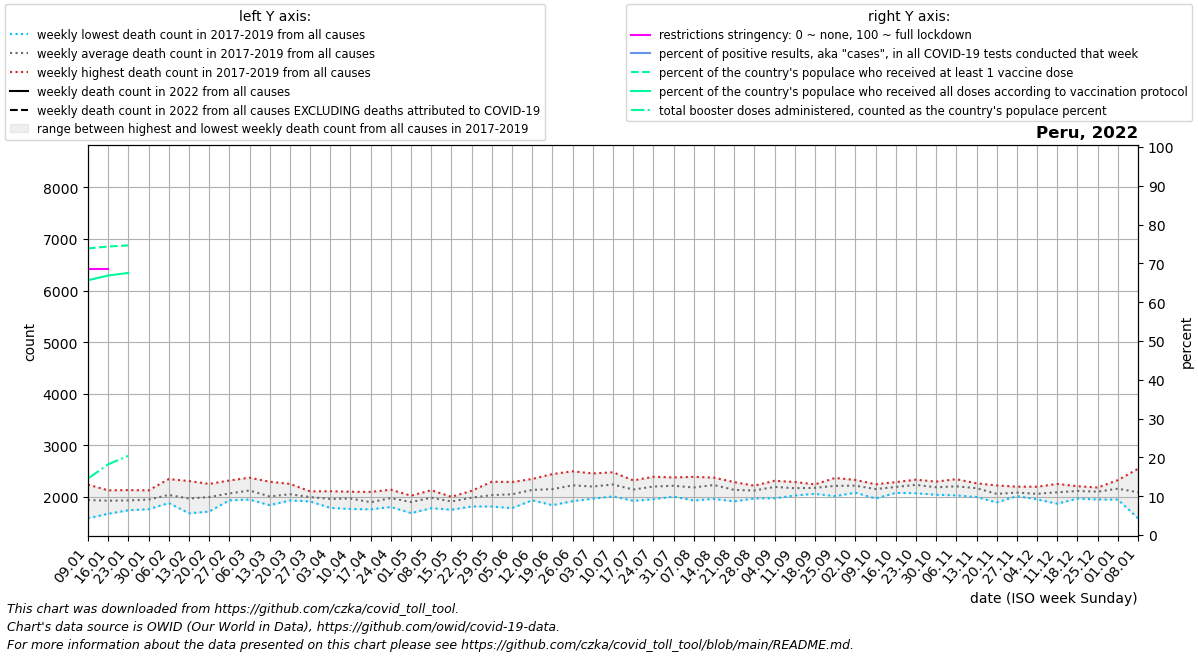

Values plotted in this chart, from the file beside it:
date, location, time_unit, time, deaths_2010_all_ages, deaths_2011_all_ages, deaths_2012_all_ages, deaths_2013_all_ages, deaths_2014_all_ages, deaths_2015_all_ages, deaths_2016_all_ages, deaths_2017_all_ages, deaths_2018_all_ages, deaths_2019_all_ages, deaths_2020_all_ages, deaths_2021_all_ages, deaths_2022_all_ages, new_deaths, new_cases_smoothed, new_tests_smoothed, positive_test_percent, stringency_index, people_vaccinated, people_fully_vaccinated
2022-01-09, Peru, weekly, 1, , , , , , , , 1586, 1987, 2238, 2545, 3986, 3347, 285.0, 42081, 0.0, , 68.52, 24638483, 21901421
2022-01-16, Peru, weekly, 2, , , , , , , , 1672, 1980, 2126, 2613, 4638, , 397.0, 150934, 0.0, , 68.52, 24799637, 22306825
2022-01-23, Peru, weekly, 3, , , , , , , , 1740, 1922, 2132, 2508, 5707, , 859.0, 298111, 0.0, , , 24897988, 22529378
2022-01-30, Peru, weekly, 4, , , , , , , , 1760, 1953, 2126, 2574, 6710, , 81.0, 49205, 0.0, , , , 
2022-02-06, Peru, weekly, 5, , , , , , , , 1881, 1888, 2345, 2443, 7025, , , , , , , , 
2022-02-13, Peru, weekly, 6, , , , , , , , 1682, 1914, 2307, 2561, 7696, , , , , , , , 
2022-02-20, Peru, weekly, 7, , , , , , , , 1715, 2024, 2251, 2593, 7723, , , , , , , , 
2022-02-27, Peru, weekly, 8, , , , , , , , 1933, 1948, 2317, 2601, 7396, , , , , , , , 
2022-03-06, Peru, weekly, 9, , , , , , , , 2052, 1947, 2372, 2654, 7504, , , , , , , , 
2022-03-13, Peru, weekly, 10, , , , , , , , 1839, 1893, 2293, 2604, 7391, , , , , , , , 
2022-03-20, Peru, weekly, 11, , , , , , , , 1931, 1972, 2252, 2659, 7434, , , , , , , , 
2022-03-27, Peru, weekly, 12, , , , , , , , 1911, 1970, 2107, 2412, 7580, , , , , , , , 
2022-04-03, Peru, weekly, 13, , , , , , , , 1786, 1984, 2110, 2364, 7907, , , , , , , , 
2022-04-10, Peru, weekly, 14, , , , , , , , 1765, 2100, 2039, 2580, 8476, , , , , , , , 
2022-04-17, Peru, weekly, 15, , , , , , , , 1758, 1835, 2096, 2720, 8435, , , , , , , , 
2022-04-24, Peru, weekly, 16, , , , , , , , 1804, 1985, 2139, 3308, 8252, , , , , , , , 
2022-05-01, Peru, weekly, 17, , , , , , , , 1685, 1991, 2023, 4163, 7699, , , , , , , , 
2022-05-08, Peru, weekly, 18, , , , , , , , 1780, 2129, 2042, 5117, 7175, , , , , , , , 
2022-05-15, Peru, weekly, 19, , , , , , , , 1751, 2001, 1981, 5864, 6537, , , , , , , , 
2022-05-22, Peru, weekly, 20, , , , , , , , 1813, 2118, 2021, 6442, 6059, , , , , , , , 
2022-05-29, Peru, weekly, 21, , , , , , , , 1813, 2294, 1995, 6809, 5631, , , , , , , , 
2022-06-05, Peru, weekly, 22, , , , , , , , 1782, 2288, 2080, 6969, 5291, , , , , , , , 
2022-06-12, Peru, weekly, 23, , , , , , , , 1934, 2347, 2124, 7079, 4724, , , , , , , , 
2022-06-19, Peru, weekly, 24, , , , , , , , 1839, 2442, 2169, 7120, 4335, , , , , , , , 
2022-06-26, Peru, weekly, 25, , , , , , , , 1917, 2496, 2257, 6954, 4024, , , , , , , , 
2022-07-03, Peru, weekly, 26, , , , , , , , 1965, 2454, 2182, 6492, 3818, , , , , , , , 
2022-07-10, Peru, weekly, 27, , , , , , , , 2009, 2477, 2234, 6558, 3604, , , , , , , , 
2022-07-17, Peru, weekly, 28, , , , , , , , 1923, 2320, 2182, 6835, 3334, , , , , , , , 
2022-07-24, Peru, weekly, 29, , , , , , , , 1955, 2389, 2255, 7117, 3255, , , , , , , , 
2022-07-31, Peru, weekly, 30, , , , , , , , 2004, 2377, 2265, 7181, 3166, , , , , , , , 
2022-08-07, Peru, weekly, 31, , , , , , , , 1929, 2388, 2231, 7251, 3067, , , , , , , , 
2022-08-14, Peru, weekly, 32, , , , , , , , 1962, 2373, 2356, 7429, 3116, , , , , , , , 
2022-08-21, Peru, weekly, 33, , , , , , , , 1913, 2286, 2206, 7042, 2936, , , , , , , , 
2022-08-28, Peru, weekly, 34, , , , , , , , 1969, 2217, 2183, 6393, 3109, , , , , , , , 
2022-09-04, Peru, weekly, 35, , , , , , , , 1972, 2312, 2296, 5845, 2990, , , , , , , , 
2022-09-11, Peru, weekly, 36, , , , , , , , 2027, 2288, 2189, 4975, 2889, , , , , , , , 
2022-09-18, Peru, weekly, 37, , , , , , , , 2058, 2224, 2243, 4527, 2890, , , , , , , , 
2022-09-25, Peru, weekly, 38, , , , , , , , 2014, 2259, 2367, 4150, 2946, , , , , , , , 
2022-10-02, Peru, weekly, 39, , , , , , , , 2081, 2328, 2243, 3740, 2883, , , , , , , , 
2022-10-09, Peru, weekly, 40, , , , , , , , 1969, 2244, 2242, 3480, 2975, , , , , , , , 
2022-10-16, Peru, weekly, 41, , , , , , , , 2077, 2286, 2212, 3394, 2891, , , , , , , , 
2022-10-23, Peru, weekly, 42, , , , , , , , 2070, 2296, 2333, 3277, 2868, , , , , , , , 
2022-10-30, Peru, weekly, 43, , , , , , , , 2041, 2296, 2220, 3229, 2800, , , , , , , , 
2022-11-06, Peru, weekly, 44, , , , , , , , 2029, 2243, 2343, 3052, 2943, , , , , , , , 
2022-11-13, Peru, weekly, 45, , , , , , , , 1997, 2244, 2263, 3136, 2846, , , , , , , , 
2022-11-20, Peru, weekly, 46, , , , , , , , 1892, 2059, 2222, 3116, 2801, , , , , , , , 
2022-11-27, Peru, weekly, 47, , , , , , , , 2035, 2015, 2198, 3028, 2884, , , , , , , , 
2022-12-04, Peru, weekly, 48, , , , , , , , 1951, 2029, 2197, 2953, 2981, , , , , , , , 
2022-12-11, Peru, weekly, 49, , , , , , , , 1868, 2147, 2251, 2993, 3076, , , , , , , , 
2022-12-18, Peru, weekly, 50, , , , , , , , 1968, 2169, 2207, 3107, 2989, , , , , , , , 
2022-12-25, Peru, weekly, 51, , , , , , , , 1949, 2181, 2172, 3304, 3093, , , , , , , , 
2023-01-01, Peru, weekly, 52, , , , , , , , 1948, 2204, 2325, 3412, 3272, , , , , , , , 
2023-01-08, Peru, weekly, 1, , , , , , , 1586, 1987, 2238, 2545, 3612, 3347, , , , , , , , 
